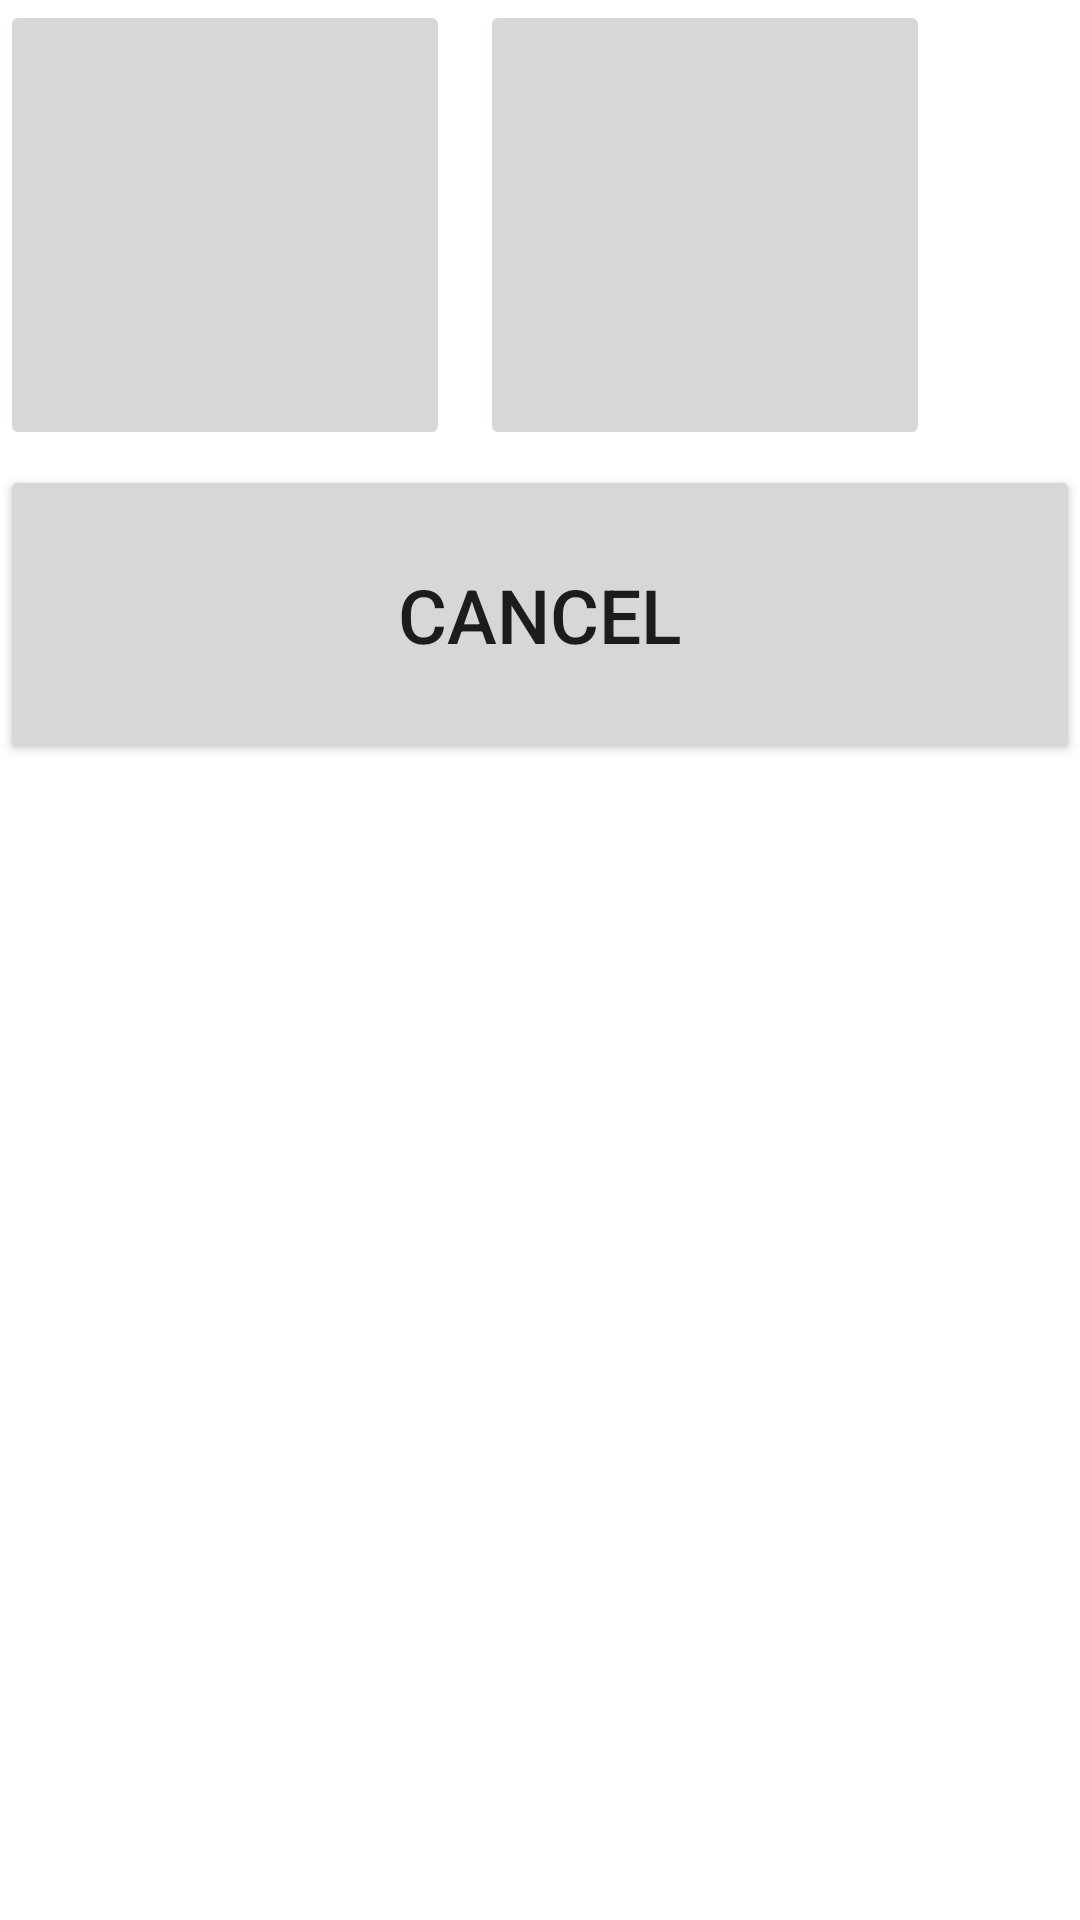

The Android layout XML behind this screen, and the referenced resources:
<!-- AndroidManifest.xml: application theme Theme.AppCompat.Light.NoActionBar -->
<!-- res/layout/map_popup_intake.xml -->
<?xml version="1.0" encoding="utf-8"?>
<RelativeLayout xmlns:android="http://schemas.android.com/apk/res/android"
    android:layout_width="wrap_content"
    android:layout_height="wrap_content"
    android:orientation="horizontal"
    android:background="#ffffff">

    <ImageButton
        android:id="@+id/cargo"
        android:layout_width="150dp"
        android:layout_height="150dp"
        android:scaleType="fitXY"
        android:src="@drawable/map_indicator_cargo"
        android:onClick="onClickCargo"
        android:layout_marginRight="5dp"/>
    <ImageButton
        android:id="@+id/panel"
        android:layout_width="150dp"
        android:layout_height="150dp"
        android:scaleType="fitXY"
        android:src="@drawable/map_indicator_panel"
        android:layout_toEndOf="@+id/cargo"
        android:onClick="onClickPanel"
        android:layout_marginLeft="5dp"/>
    <Button
        android:id="@+id/cancel"
        android:layout_width="match_parent"
        android:layout_height="100dp"
        android:text="CANCEL"
        android:textSize="25dp"
        android:layout_below="@+id/panel"
        android:layout_marginTop="5dp"
        android:onClick="onClickCancel"/>
</RelativeLayout>
<!-- resources referenced by this layout -->
<resources>

</resources>
